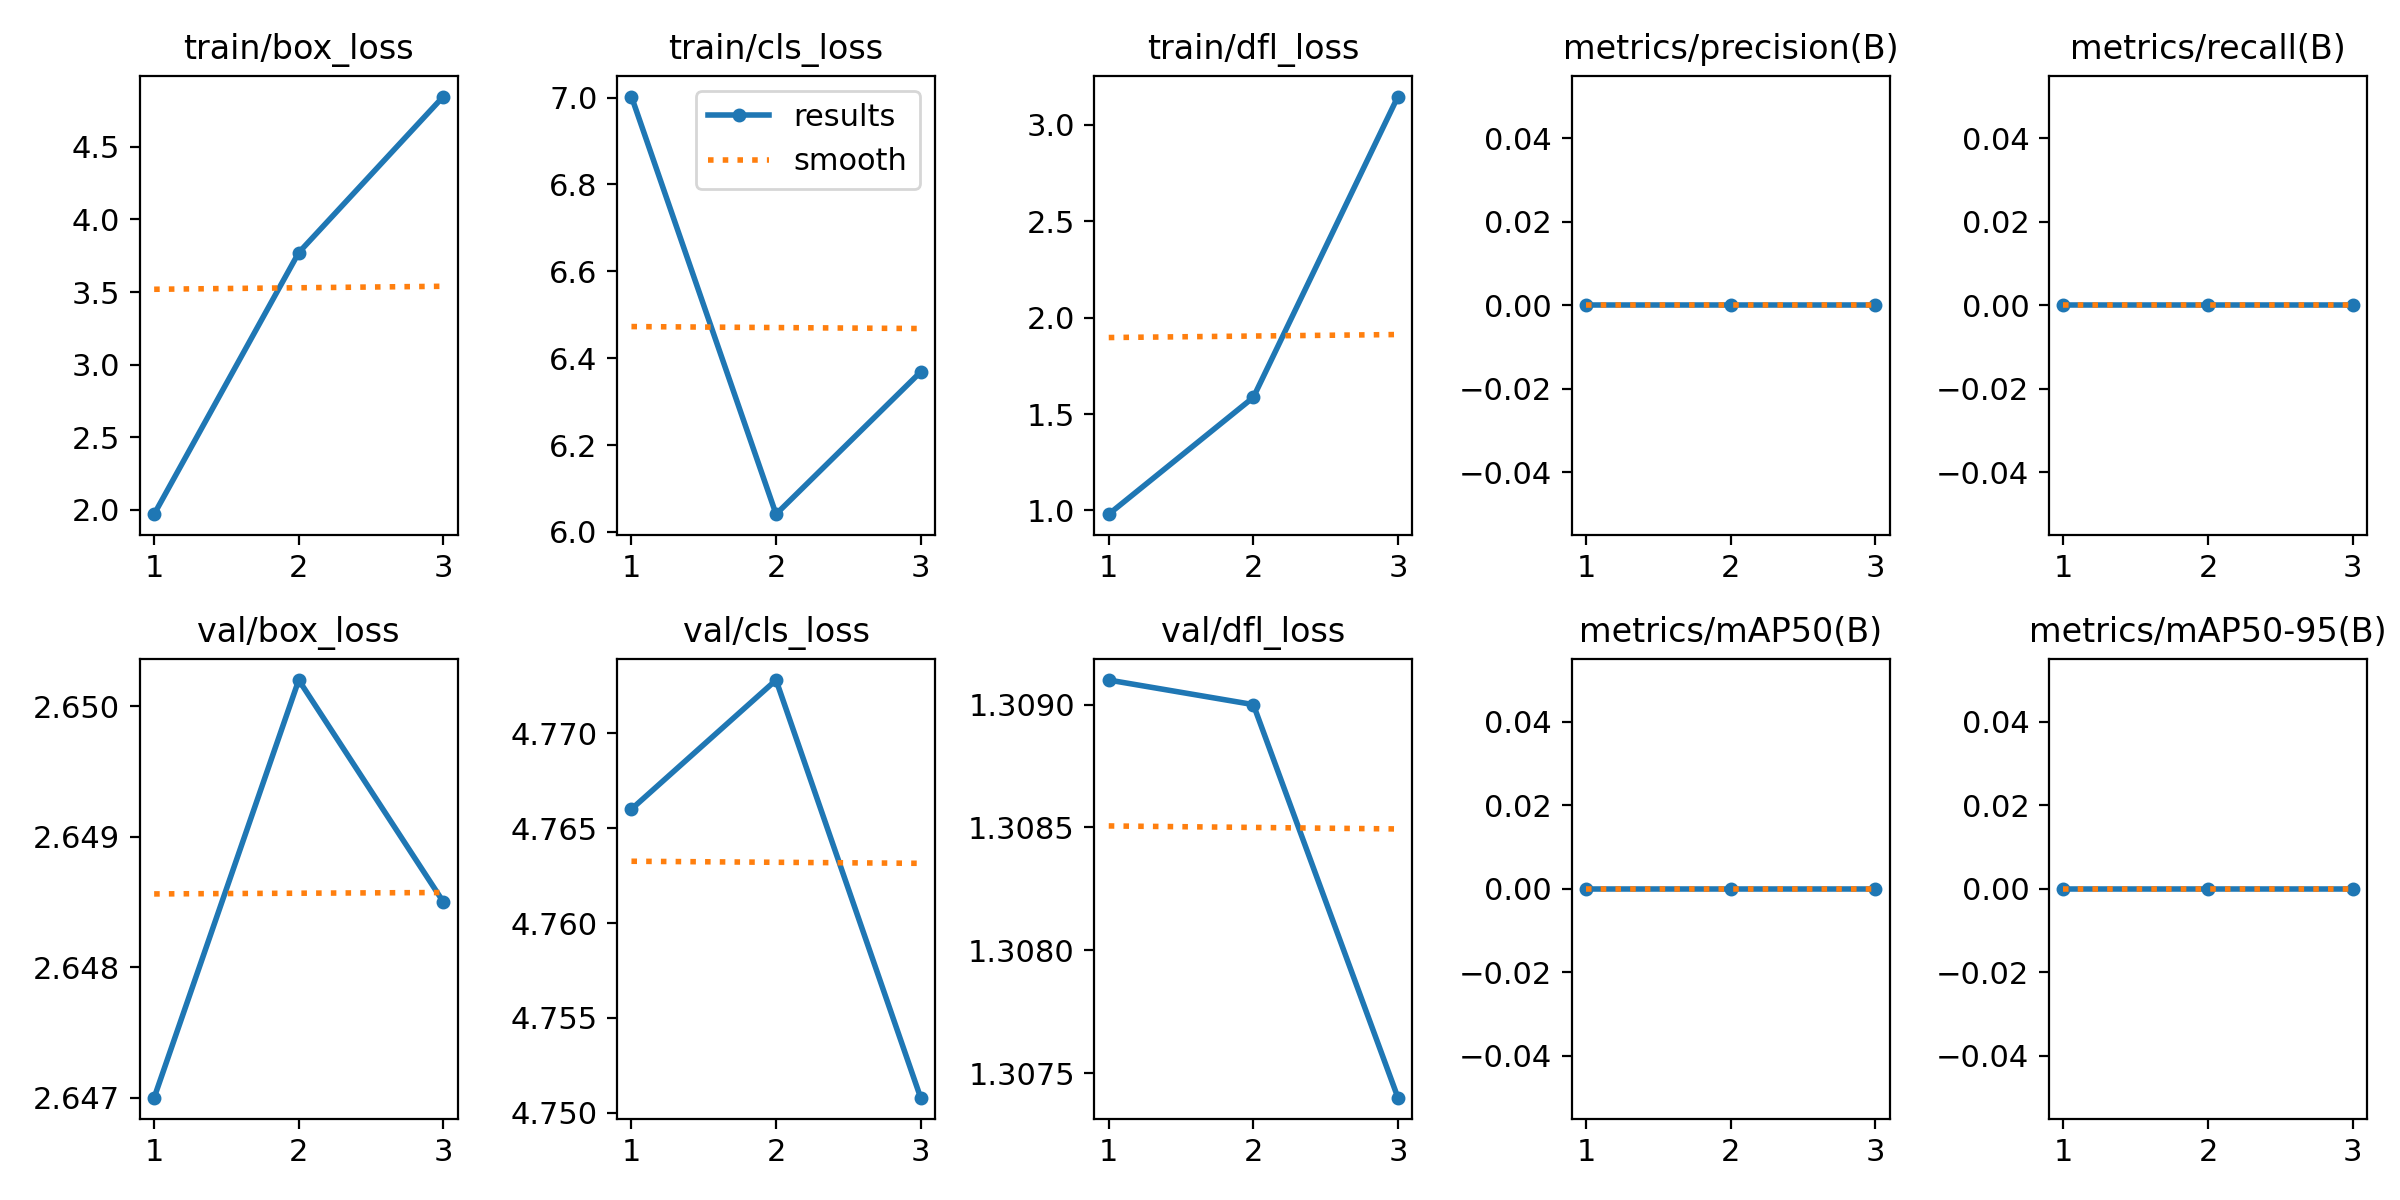

Data behind this chart, as committed beside it:
epoch, train/box_loss, train/cls_loss, train/dfl_loss, metrics/precision(B), metrics/recall(B), metrics/mAP50(B), metrics/mAP50-95(B), val/box_loss, val/cls_loss, val/dfl_loss, lr/pg0, lr/pg1, lr/pg2
1, 1.969, 7.002, 0.9806, 0, 0, 0, 0, 2.647, 4.766, 1.309, 1.667e-05, 1.667e-05, 1.667e-05
2, 3.772, 6.041, 1.586, 0, 0, 0, 0, 2.65, 4.773, 1.309, 3.3507e-05, 3.3507e-05, 3.3507e-05
3, 4.847, 6.368, 3.147, 0, 0, 0, 0, 2.648, 4.751, 1.307, 2.8339e-05, 2.8339e-05, 2.8339e-05
